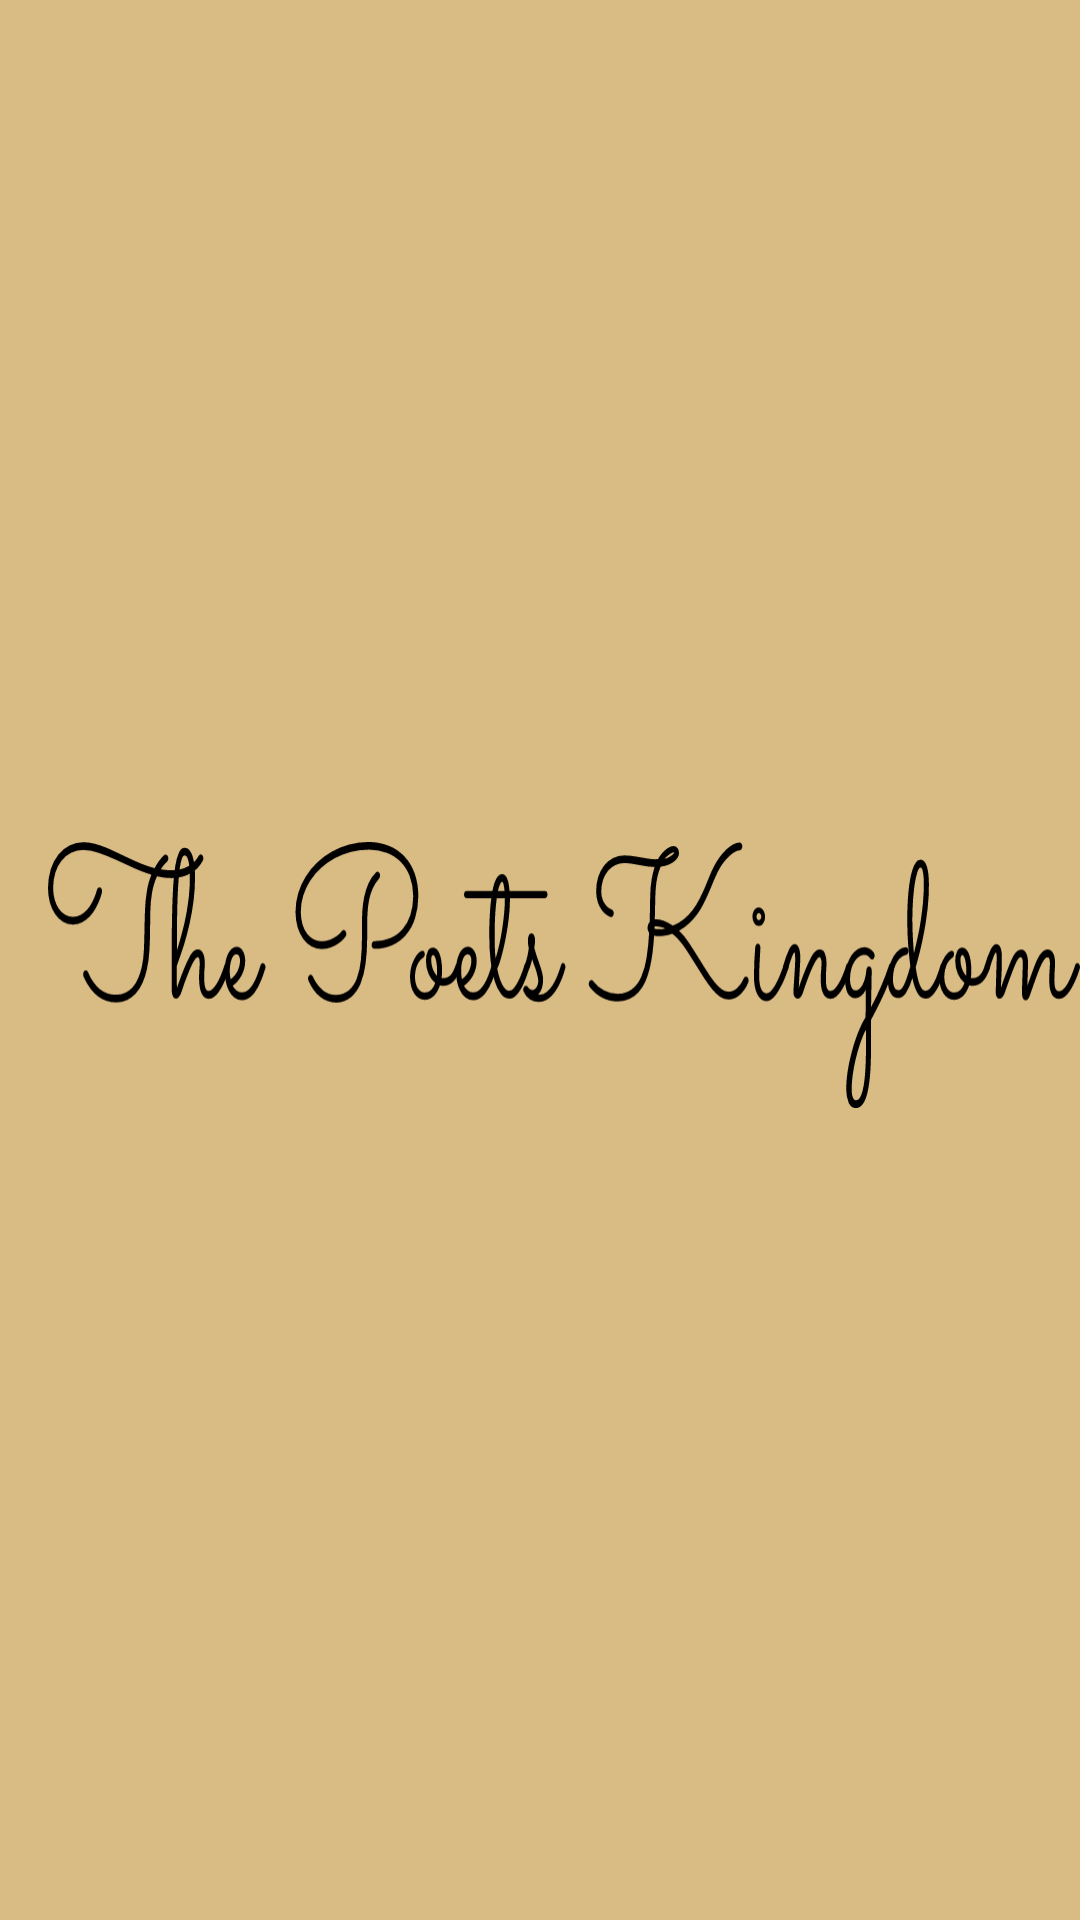

Android layout source for this screen:
<!-- AndroidManifest.xml: application theme Theme.PoetsKingdom.NoActionBar -->
<!-- res/layout/app_bar.xml -->
<?xml version="1.0" encoding="utf-8"?>
<androidx.appcompat.widget.Toolbar
    xmlns:app="http://schemas.android.com/apk/res-auto"
    xmlns:android="http://schemas.android.com/apk/res/android"
    android:id="@+id/my_toolbar"
    android:layout_width="match_parent"
    android:layout_height="@dimen/action_bar_size"
    android:background="@color/default_status_bar_color"
    android:elevation="4dp"
    app:layout_constraintTop_toTopOf="parent">

<ImageView
    android:layout_width="match_parent"
    android:layout_height="match_parent"
    android:src="@drawable/appbartitle"
    android:layout_marginTop="10dp"
    android:layout_gravity="center"
    android:scaleType="fitCenter"
    android:contentDescription="@string/the_poets_kingdom_image" />
</androidx.appcompat.widget.Toolbar>
<!-- resources referenced by this layout -->
<resources>
  <color name="default_status_bar_color">#D9BB84</color>
  <dimen name="action_bar_size">56dp</dimen>
  <!-- drawable appbartitle: vector/xml drawable (drawable, 30112 chars, omitted) -->
  <string name="the_poets_kingdom_image">The Poets Kingdom Image</string>
  <style name="Theme.PoetsKingdom.NoActionBar">
          <item name="colorSecondary">@color/default_color</item>
          <item name="colorPrimary">@color/default_color</item>
          <item name="windowActionBar">false</item>
          <item name="windowNoTitle">true</item>
          <item name="android:statusBarColor">@color/default_status_bar_color</item>
          <item name="android:windowBackground">@color/default_background_color</item>
          <item name="alertDialogTheme">@style/AlertDialogCustom</item>
      </style>
  <color name="default_color">#8C4C27</color>
  <color name="default_background_color">#F2D4AE</color>
  <style name="AlertDialogCustom" parent="@style/ThemeOverlay.MaterialComponents.MaterialAlertDialog">
          
          <item name="android:windowBackground">@drawable/selected_rounded_rectangle</item>
          <item name="colorOnSurface">@color/white</item>
          <item name="materialAlertDialogTitleTextStyle">@style/TitleStyle</item>
          <item name="colorAccent">@color/white</item>
          <item name="colorPrimary">@color/white</item>
          <item name="android:textColorPrimary">@color/white</item>
      </style>
  <!-- drawable selected_rounded_rectangle (drawable) -->
  <layer-list xmlns:android="http://schemas.android.com/apk/res/android" >
      <item android:drawable="@drawable/rounded_rectangle"/>
      <item android:drawable="@drawable/rounded_boarder"/>
  </layer-list>
  <color name="white">#FFFFFFFF</color>
  <style name="TitleStyle" parent="@style/MaterialAlertDialog.MaterialComponents.Title.Text">
          <item name="android:textSize">20sp</item>
          <item name="android:textStyle">bold</item>
      </style>
  <!-- drawable rounded_rectangle (drawable) -->
  <?xml version="1.0" encoding="utf-8"?>
  <shape xmlns:android="http://schemas.android.com/apk/res/android"
      android:shape="rectangle">
      <solid  android:color="@color/default_color" />
      <corners android:radius="10dp"/>
  </shape>
  <!-- drawable rounded_boarder (drawable) -->
  <?xml version="1.0" encoding="utf-8"?>
  <shape xmlns:android="http://schemas.android.com/apk/res/android"
      android:shape="rectangle">
      <corners android:radius="10dp"/>
      <stroke android:width="3dp" android:color="@color/default_status_bar_color"/>
  </shape>
</resources>
